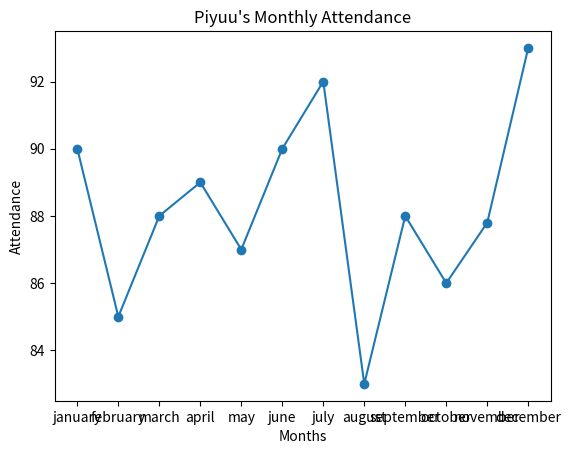

Source code (Python):
import pandas as pd
import matplotlib.pyplot as plt

data = {
    "Name": ["piyuu"],
    "january": [90],
    "february": [85],
    "march": [88],
    "april": [89],
    "may": [87],
    "june": [90],
    "july": [92],
    "august": [83],
    "september": [None],
    "october": [86],
    "november": [None],
    "december": [93]
}

df = pd.DataFrame(data)

# Fill September (average of Jan–Aug)
df.loc[0, "september"] = df.loc[0, [
    "january", "february", "march", "april",
    "may", "june", "july", "august"
]].mean()

# Fill November (average of Jan–Oct)
df.loc[0, "november"] = df.loc[0, [
    "january", "february", "march", "april",
    "may", "june", "july", "august",
    "september", "october"
]].mean()

months = ["january", "february", "march", "april", "may", "june",
          "july", "august", "september", "october", "november", "december"]

attendance = df.loc[0, months]

print(attendance)
plt.figure()
plt.plot(months, attendance, marker='o')
plt.xlabel("Months")
plt.ylabel("Attendance")
plt.title("Piyuu's Monthly Attendance")
plt.show()
